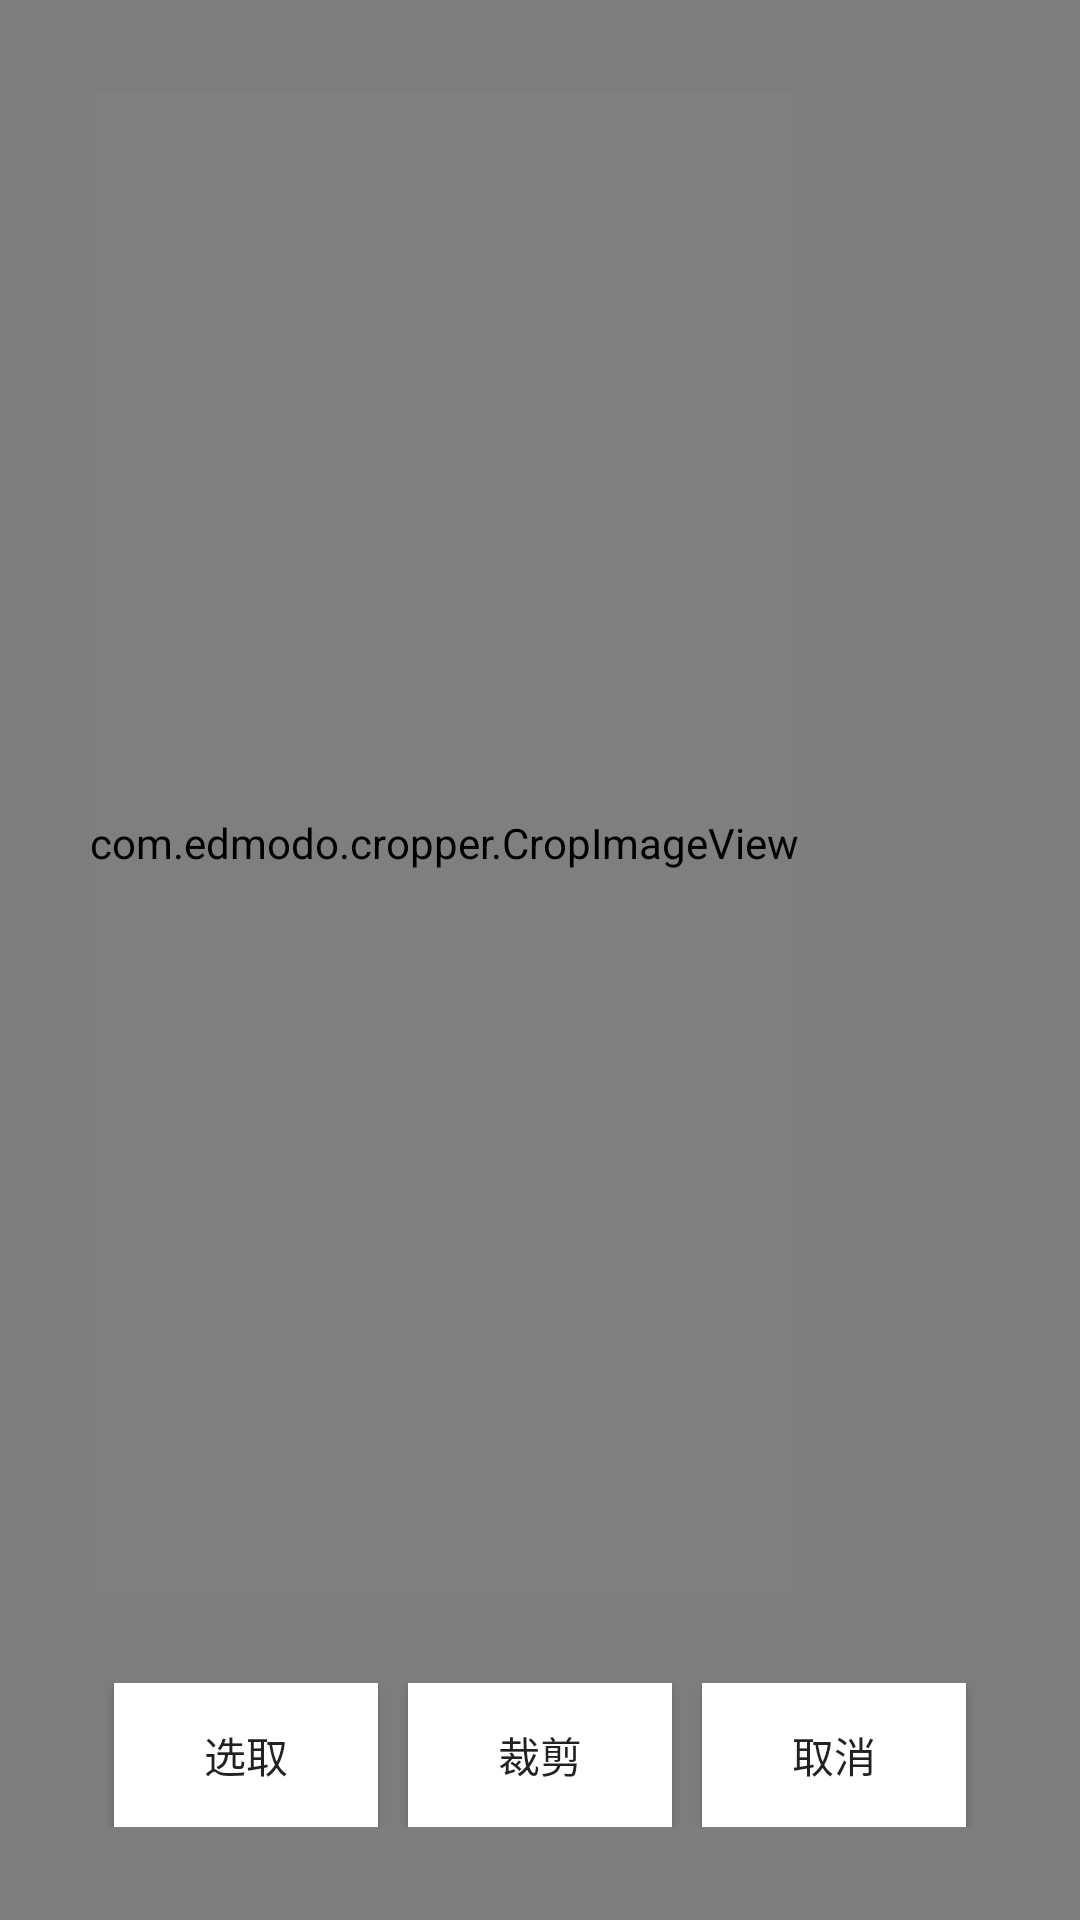

The Android layout XML behind this screen, and the referenced resources:
<!-- AndroidManifest.xml: application theme AppTheme -->
<!-- res/layout/layout_crop_image.xml -->
<?xml version="1.0" encoding="utf-8"?>
<FrameLayout xmlns:android="http://schemas.android.com/apk/res/android"
    android:layout_width="match_parent"
    android:layout_height="match_parent"
    android:background="#88111111">
    
    <RelativeLayout
        android:layout_width="match_parent"
        android:layout_height="match_parent"
        android:gravity="center"
        android:layout_margin="30dp" >
        
			
		<com.edmodo.cropper.CropImageView
		    android:id="@+id/imgView"
            xmlns:custom="http://schemas.android.com/apk/res-auto"
            android:layout_width="wrap_content"
            android:layout_height="500dp"
            custom:imageResource="@drawable/butterfly" />
		<LinearLayout android:id="@+id/buttons"
	    	android:layout_width="match_parent"
	    	android:layout_height="wrap_content"
	    	android:layout_below="@id/imgView"
	    	android:layout_marginTop="30dp"
	    	android:gravity="center"
	    	android:orientation="horizontal">
	    	<Button android:id="@+id/select"
	        	android:layout_width="wrap_content"
	        	android:layout_height="wrap_content"
	        	android:background="#ffffffff"
	        	android:text="选取"/>
	   		<Button android:id="@+id/crop"
	       		android:layout_width="wrap_content"
	        	android:layout_height="wrap_content"
	        	android:background="#ffffffff"
	        	android:layout_marginLeft="10dp"
	        	android:layout_marginRight="10dp"
	        	android:text="裁剪"/>
	    	<Button android:id="@+id/cancel"
	        	android:layout_width="wrap_content"
	        	android:layout_height="wrap_content"
	        	android:background="#ffffffff"
	        	android:text="取消"/>
		</LinearLayout>
	</RelativeLayout>
</FrameLayout>
<!-- resources referenced by this layout -->
<resources>
  <!-- drawable ic_launcher: png bitmap (drawable, 21944 bytes) -->
  <style name="AppTheme" parent="AppBaseTheme">
          <item name="android:windowAnimationStyle">@style/AnimationActivity</item> 
      </style>
  <style name="AppBaseTheme" parent="Theme.AppCompat.Light">
          
      </style>
  <style name="AnimationActivity">  
      	<item name="android:activityOpenEnterAnimation">@anim/in_from_right</item>
          <item name="android:activityOpenExitAnimation">@anim/out_to_left</item>
          <item name="android:activityCloseEnterAnimation">@anim/in_from_left</item>
          <item name="android:activityCloseExitAnimation">@anim/out_to_right</item> 
         	<item name="android:taskToFrontEnterAnimation">@anim/in_from_right</item>  
      	<item name="android:taskToFrontExitAnimation">@anim/out_to_left</item>  
      	<item name="android:taskToBackEnterAnimation">@anim/in_from_left</item>  
      	<item name="android:taskToBackExitAnimation">@anim/out_to_right</item>  
  	</style>
</resources>
